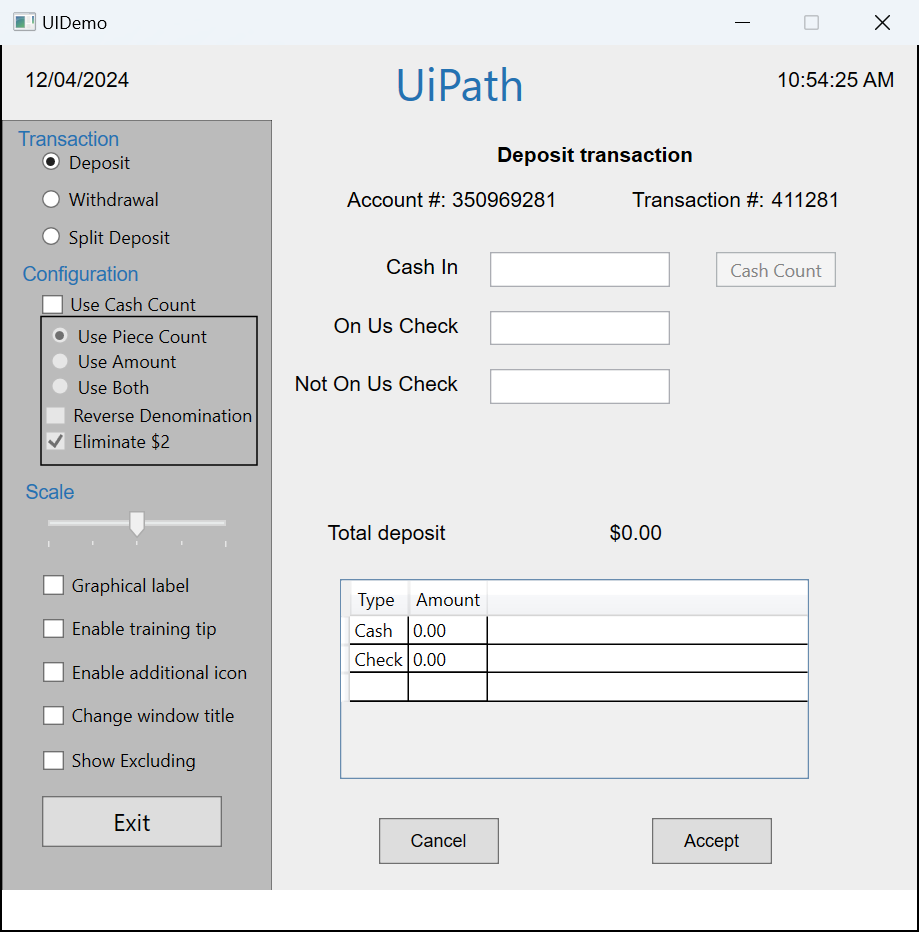
Task: Robotic Enterprise Framework
Workflow: Process

Step 1 [try]: UIDemo on the element in window 'UIDemo' (uidemo.exe)

Step 2 [try]: type "[Cint(in_TransactionItem.SpecificContent("CashIn")).ToString]" into 'Cash In' (no picture)

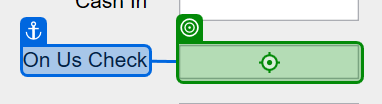
Step 3: type "[Cint(in_TransactionItem.SpecificContent("OnUsCheck")).ToString]" into 'On Us Check'